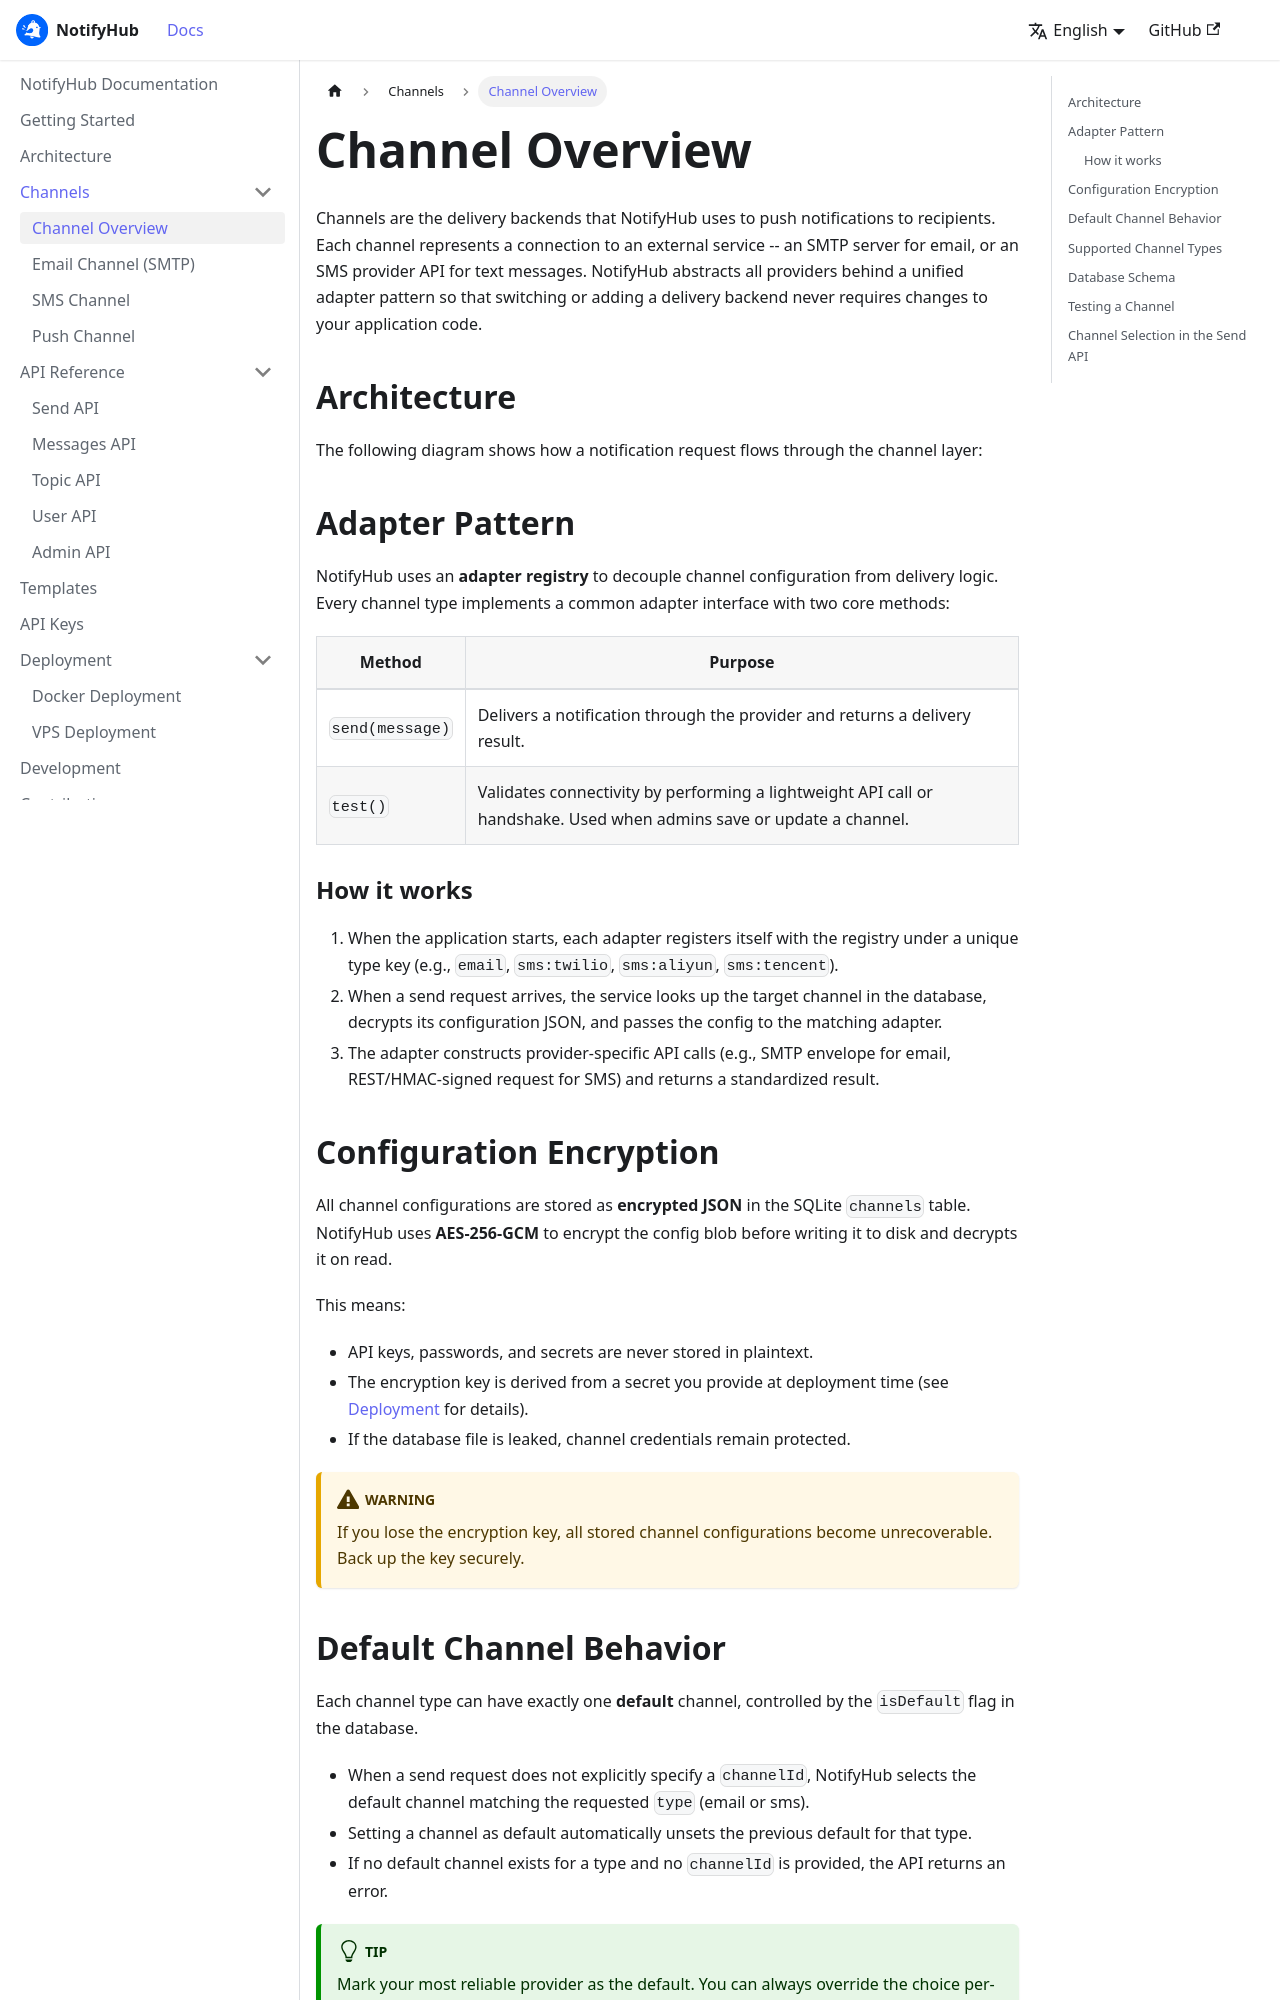

repository: XUranus/notify-hub · page: channels/overview/index.html · generator: docusaurus

---
sidebar_position: 1
---

# Channel Overview

Channels are the delivery backends that NotifyHub uses to push notifications to recipients. Each channel represents a connection to an external service -- an SMTP server for email, or an SMS provider API for text messages. NotifyHub abstracts all providers behind a unified adapter pattern so that switching or adding a delivery backend never requires changes to your application code.

## Architecture

The following diagram shows how a notification request flows through the channel layer:

```mermaid
flowchart TD
    A[Application / API Client] -->|POST /api/v1/send| B[Send API]
    B --> C{Channel specified?}
    C -->|Yes| D[Load channel by ID]
    C -->|No| E[Load default channel for type]
    D --> F[Decrypt channel config]
    E --> F
    F --> G[Adapter Registry]
    G -->|type = email| H[Email Adapter<br/>nodemailer / SMTP]
    G -->|type = sms| I[SMS Adapter]
    I -->|provider = twilio| J[Twilio Provider]
    I -->|provider = aliyun| K[Aliyun SMS Provider]
    I -->|provider = tencent| L[Tencent Cloud SMS Provider]
    H --> M[External Service]
    J --> M
    K --> M
    L --> M
    M --> N[Delivery Result]
    N --> O[Store message record]
```

## Adapter Pattern

NotifyHub uses an **adapter registry** to decouple channel configuration from delivery logic. Every channel type implements a common adapter interface with two core methods:

| Method | Purpose |
|--------|---------|
| `send(message)` | Delivers a notification through the provider and returns a delivery result. |
| `test()` | Validates connectivity by performing a lightweight API call or handshake. Used when admins save or update a channel. |
